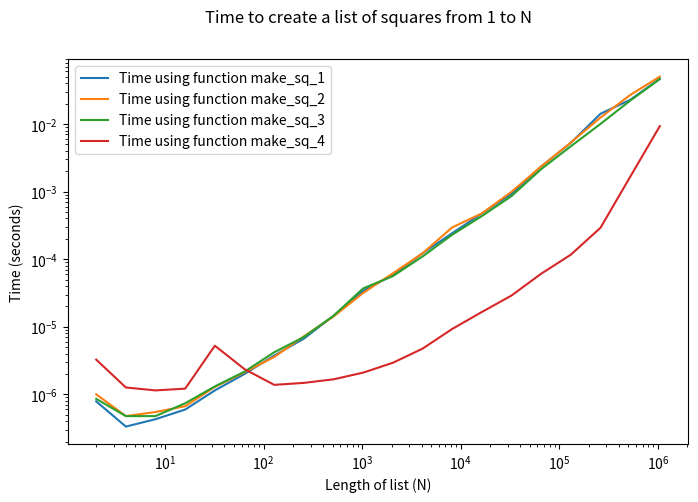

This figure's Python source: (Note: this script raises an exception after producing the figure.)
for n in range(10):
  print(n*n)

L = []
for n in range(10):
  L.append(n*n)
print(L)

L = [0]*10
for n in range(10):
  L[n] = n*n
print(L)

square_list = [n*n for n in range(10)]
print(square_list)

import numpy as np # First we have to load the package.

A = np.arange(10)
print(A*A)

def make_sq_1(N):
  L = []
  for n in range(N):
    L.append(n*n)
  return L

def make_sq_2(N):
  L = [0] * N
  for n in range(N):
    L[n] = n*n
  return L

def make_sq_3(N):
  return [n*n for n in range(N)]

def make_sq_4(N):
  A = np.arange(N)
  return A*A

%timeit make_sq_1(1000)

%timeit make_sq_2(1000)

%timeit make_sq_3(1000)

%timeit make_sq_4(1000)

import matplotlib.pyplot as plt
import seaborn as sns # In case we want some modern stylings.
import time as time

fig,ax = plt.subplots(1,1,figsize=(8,5)) # Initialize a plot.
N_array = np.array([2**n for n in range(1,21)]) # We'll try N in the array [2,4,8,..,~1 million]
for method in [make_sq_1, make_sq_2, make_sq_3, make_sq_4]: # A list of functions, oh my!
  time_array = np.zeros(len(N_array)) # Initialize an array of zeros
  for j,N in enumerate(N_array):  # See notes afterwards about the enumerate command.
    time_tot = 0
    for reps in range(10): # Average of 10 repetitions.
      start_time = time.time()
      method(N)
      end_time = time.time()
      time_tot += end_time - start_time
    time_ave = time_tot / 10
    time_array[j] = time_ave
  plt.plot(N_array, time_array, label='Time using function '+method.__name__)
plt.legend()
plt.xscale('log')
plt.yscale('log')
plt.suptitle('Time to create a list of squares from 1 to N')
plt.xlabel('Length of list (N)')
plt.ylabel('Time (seconds)')
plt.show()



def rep_three(N):
  return R # The result of your function should be R.

rep_three(6) # This should output 24.





# Here is the code to produce your test array A.
# Please use this array in your plot!

x_array = np.arange(300)
A = 5*(x_array/200)**2
A = A + np.random.random(len(A))

# Please use this code to import matplotlib.
import matplotlib.pyplot as plt

# Here is a plot of the array, to get you started.  
plt.plot(x_array, A)

# Now it's time to write your function to produce the 7-day rolling average, add it to the plot, and make everything clear and labeled.

